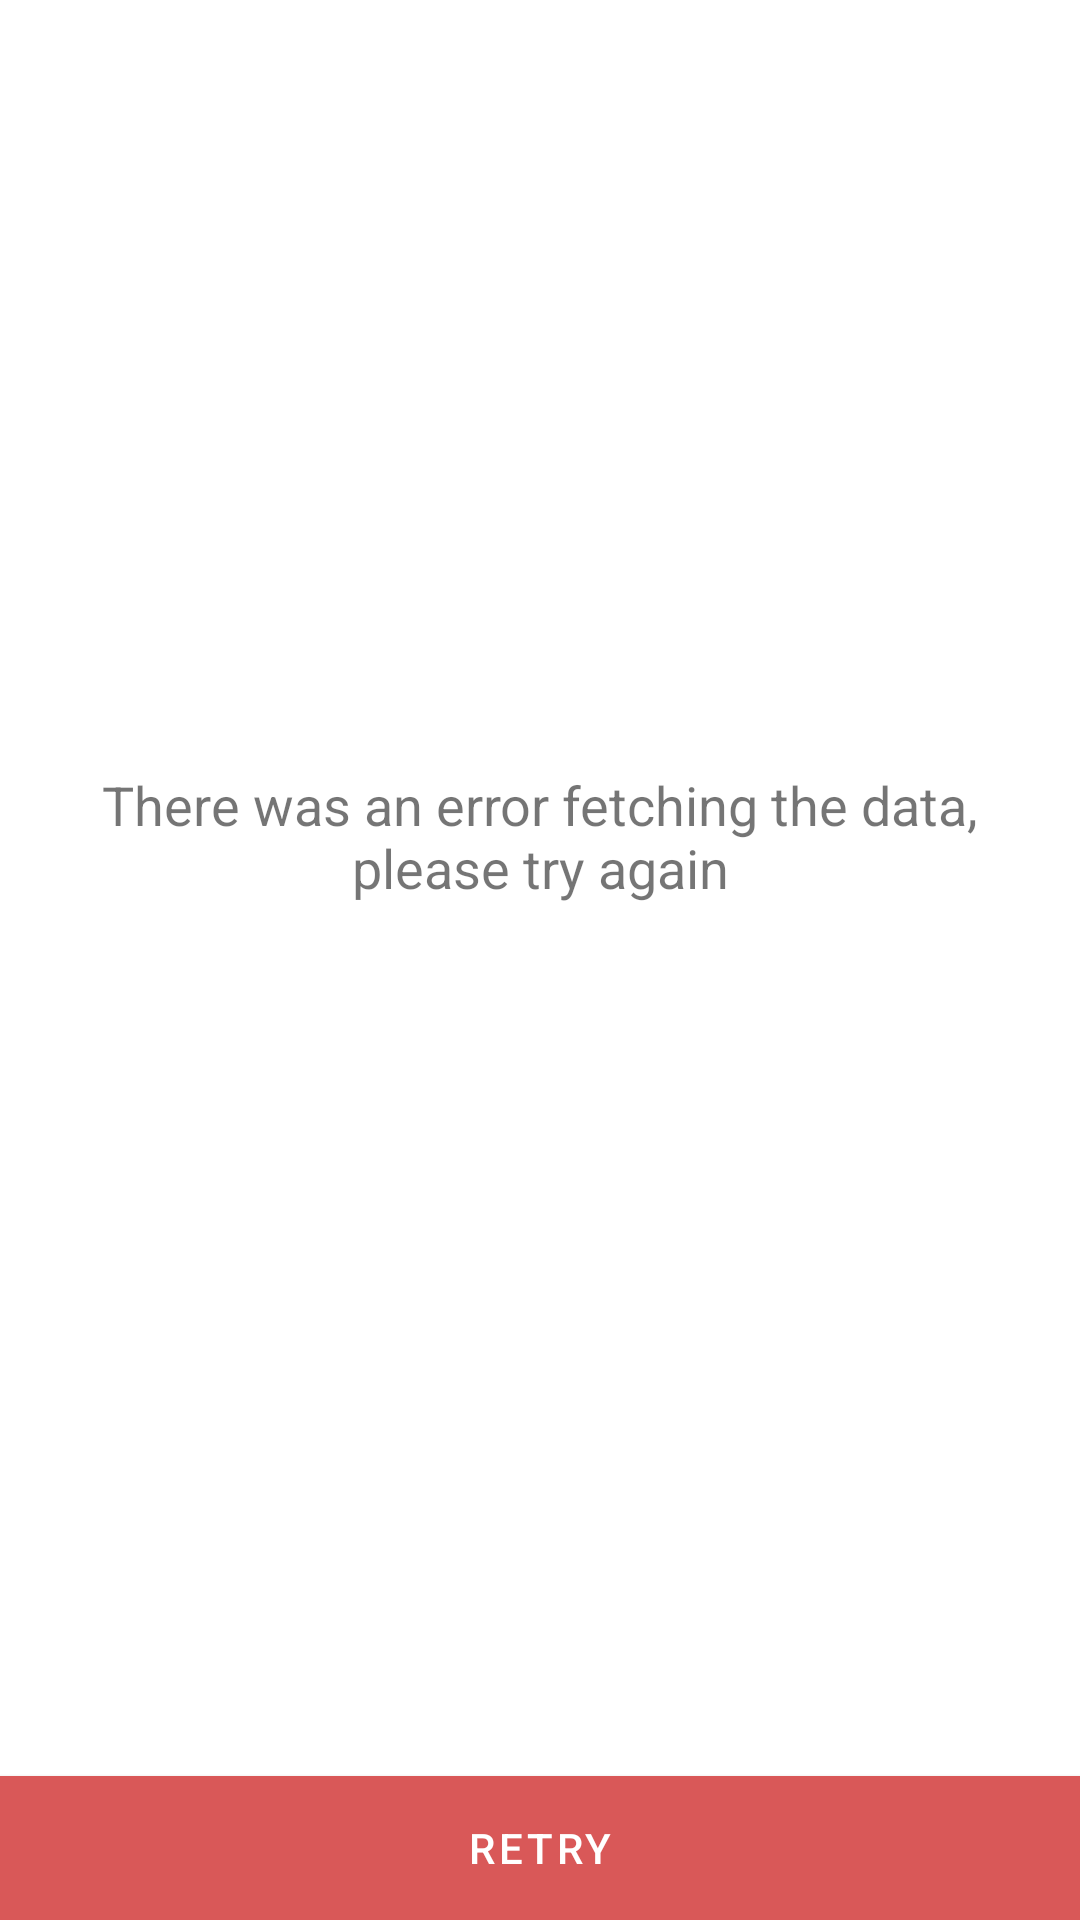

Here is an Android app screen rendered from its layout file. Give the layout XML and the strings, colors and styles it references.
<!-- AndroidManifest.xml: application theme Theme.SimplePaging3Example -->
<!-- res/layout/error_view.xml -->
<?xml version="1.0" encoding="utf-8"?>
<androidx.constraintlayout.widget.ConstraintLayout
    xmlns:android="http://schemas.android.com/apk/res/android"
    xmlns:app="http://schemas.android.com/apk/res-auto"
    xmlns:tools="http://schemas.android.com/tools"
    android:id="@+id/error_view"
    android:layout_width="match_parent"
    android:layout_height="match_parent">

    <com.google.android.material.imageview.ShapeableImageView
        android:id="@+id/error_image_view"
        android:layout_width="0dp"
        android:layout_height="0dp"
        android:layout_margin="64dp"
        app:tint="@color/red_error"
        app:layout_constraintBottom_toTopOf="@id/guideline"
        app:layout_constraintEnd_toEndOf="parent"
        app:layout_constraintStart_toStartOf="parent"
        app:layout_constraintTop_toTopOf="parent"
        app:srcCompat="@drawable/ic_baseline_error_outline_24" />

    <com.google.android.material.textview.MaterialTextView
        android:id="@+id/error_text_view"
        android:layout_width="match_parent"
        android:layout_height="wrap_content"
        android:layout_marginStart="24dp"
        android:layout_marginEnd="24dp"
        android:layout_marginBottom="24dp"
        android:gravity="center"
        android:textSize="18sp"
        android:text="@string/error"
        app:layout_constraintVertical_bias="0"
        app:layout_constraintBottom_toTopOf="@id/error_retry_button"
        app:layout_constraintEnd_toEndOf="parent"
        app:layout_constraintStart_toStartOf="parent"
        app:layout_constraintTop_toBottomOf="@id/error_image_view" />

    <com.google.android.material.button.MaterialButton
        android:id="@+id/error_retry_button"
        android:layout_width="match_parent"
        android:layout_height="wrap_content"
        app:cornerRadius="0dp"
        android:insetBottom="0dp"
        android:insetTop="0dp"
        android:text="@string/retry_button"
        app:backgroundTint="@color/red_error"
        app:layout_constraintStart_toStartOf="parent"
        app:layout_constraintEnd_toEndOf="parent"
        app:layout_constraintBottom_toBottomOf="parent" />

    <androidx.constraintlayout.widget.Guideline
        android:id="@+id/guideline"
        android:layout_width="wrap_content"
        android:layout_height="wrap_content"
        android:orientation="horizontal"
        app:layout_constraintGuide_percent="0.5" />

</androidx.constraintlayout.widget.ConstraintLayout>
<!-- resources referenced by this layout -->
<resources>
  <color name="red_error">#D95858</color>
  <string name="error">There was an error fetching the data, please try again</string>
  <string name="retry_button">Retry</string>
  <style name="Theme.SimplePaging3Example" parent="Theme.MaterialComponents.DayNight.NoActionBar">
          
          <item name="colorPrimary">@color/purple_500</item>
          <item name="colorPrimaryVariant">@color/purple_700</item>
          <item name="colorOnPrimary">@color/white</item>
          
          <item name="colorSecondary">@color/teal_200</item>
          <item name="colorSecondaryVariant">@color/teal_700</item>
          <item name="colorOnSecondary">@color/black</item>
          <item name="colorControlHighlight">@color/purple_200</item>
          
          <item name="android:statusBarColor" tools:targetApi="l">?attr/colorPrimaryVariant</item>
          
      </style>
  <color name="purple_500">#FF6200EE</color>
  <color name="purple_700">#FF3700B3</color>
  <color name="white">#FFFFFFFF</color>
  <color name="teal_200">#FF03DAC5</color>
  <color name="teal_700">#FF018786</color>
  <color name="black">#FF000000</color>
  <color name="purple_200">#FFBB86FC</color>
</resources>
